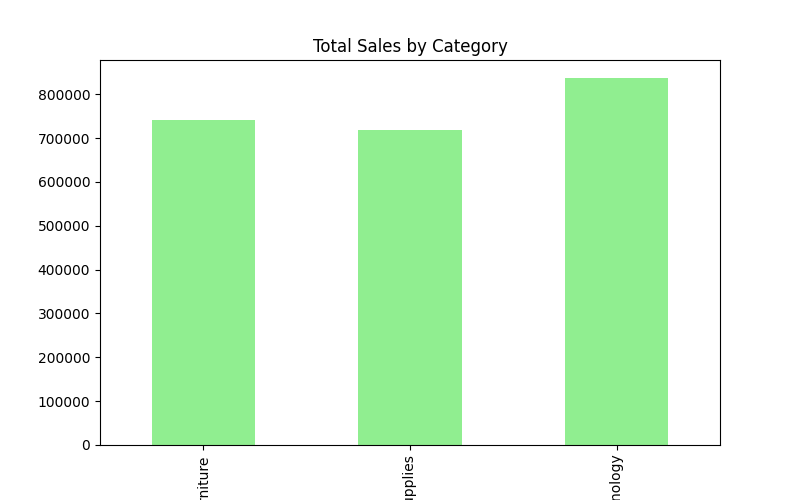

The data file committed next to this chart (first rows):
Category, Sales
Furniture, 742000
Office Supplies, 719047
Technology, 836154
